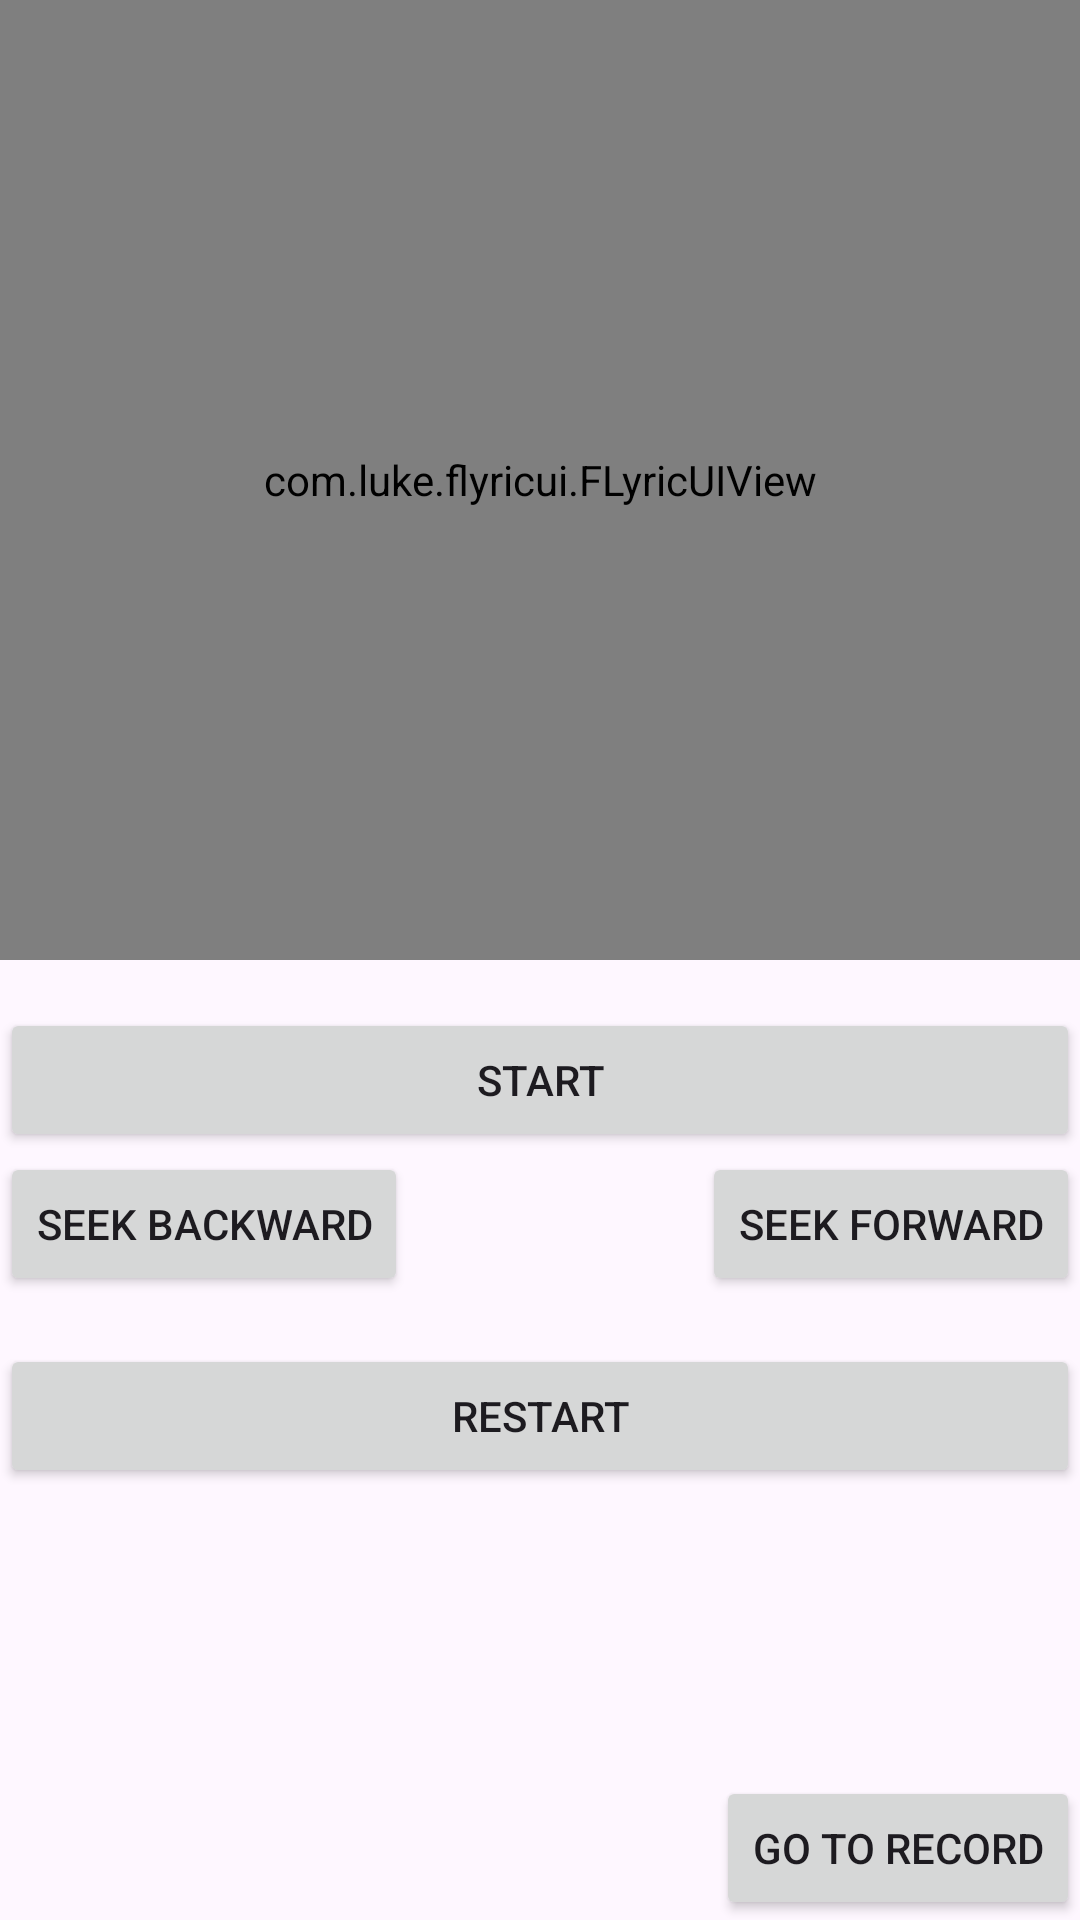

This screen was rendered from an Android layout file. Write that file and the resources it references.
<!-- AndroidManifest.xml: application theme Theme.FLyricViewDemo -->
<!-- res/layout/activity_main.xml -->
<?xml version="1.0" encoding="utf-8"?>
<androidx.constraintlayout.widget.ConstraintLayout xmlns:android="http://schemas.android.com/apk/res/android"
    xmlns:app="http://schemas.android.com/apk/res-auto"
    xmlns:tools="http://schemas.android.com/tools"
    android:layout_width="match_parent"
    android:layout_height="match_parent"
    tools:context=".MainActivity">

    <androidx.constraintlayout.widget.Guideline
        android:id="@+id/guideline_top"
        android:layout_width="match_parent"
        android:layout_height="0dp"
        android:orientation="horizontal"
        app:layout_constraintGuide_percent=".5" />

    <androidx.constraintlayout.widget.Guideline
        android:id="@+id/guideline_end"
        android:layout_width="0dp"
        android:layout_height="match_parent"
        android:orientation="vertical"
        app:layout_constraintGuide_percent=".7" />

    <com.luke.flyricui.FLyricUIView
        android:id="@+id/f_lyric_ui_view"
        android:layout_width="0dp"
        android:layout_height="0dp"
        app:textSize="8sp"
        app:layout_constraintBottom_toBottomOf="@id/guideline_top"
        app:layout_constraintEnd_toEndOf="parent"
        app:layout_constraintStart_toStartOf="parent"
        app:layout_constraintTop_toTopOf="parent" />

    <Button
        android:id="@+id/btn_start"
        android:layout_width="match_parent"
        android:layout_height="wrap_content"
        android:layout_marginTop="16dp"
        android:text="@string/start"
        app:layout_constraintTop_toTopOf="@id/guideline_top" />

    <Button
        android:id="@+id/btn_seek_forward"
        android:layout_width="wrap_content"
        android:layout_height="wrap_content"
        android:text="@string/seek_forward"
        app:layout_constraintEnd_toEndOf="parent"
        app:layout_constraintTop_toBottomOf="@id/btn_start" />

    <Button
        android:id="@+id/btn_seek_backward"
        android:layout_width="wrap_content"
        android:layout_height="wrap_content"
        android:text="@string/seek_backward"
        app:layout_constraintStart_toStartOf="parent"
        app:layout_constraintTop_toBottomOf="@id/btn_start" />

    <Button
        android:id="@+id/btn_restart"
        android:layout_width="match_parent"
        android:layout_height="wrap_content"
        android:layout_marginTop="16dp"
        android:text="@string/restart"
        app:layout_constraintTop_toBottomOf="@id/btn_seek_backward"/>

    <Button
        android:id="@+id/btn_start_record_screen"
        android:layout_width="wrap_content"
        android:layout_height="wrap_content"
        android:text="@string/go_to_record"
        app:layout_constraintEnd_toEndOf="parent"
        app:layout_constraintBottom_toBottomOf="parent" />

</androidx.constraintlayout.widget.ConstraintLayout>
<!-- resources referenced by this layout -->
<resources>
  <string name="go_to_record">Go to record</string>
  <string name="restart">Restart</string>
  <string name="seek_backward">Seek backward</string>
  <string name="seek_forward">Seek forward</string>
  <string name="start">Start</string>
  <style name="Theme.FLyricViewDemo" parent="Base.Theme.FLyricViewDemo" />
  <style name="Base.Theme.FLyricViewDemo" parent="Theme.Material3.DayNight.NoActionBar">
          
          
      </style>
</resources>
